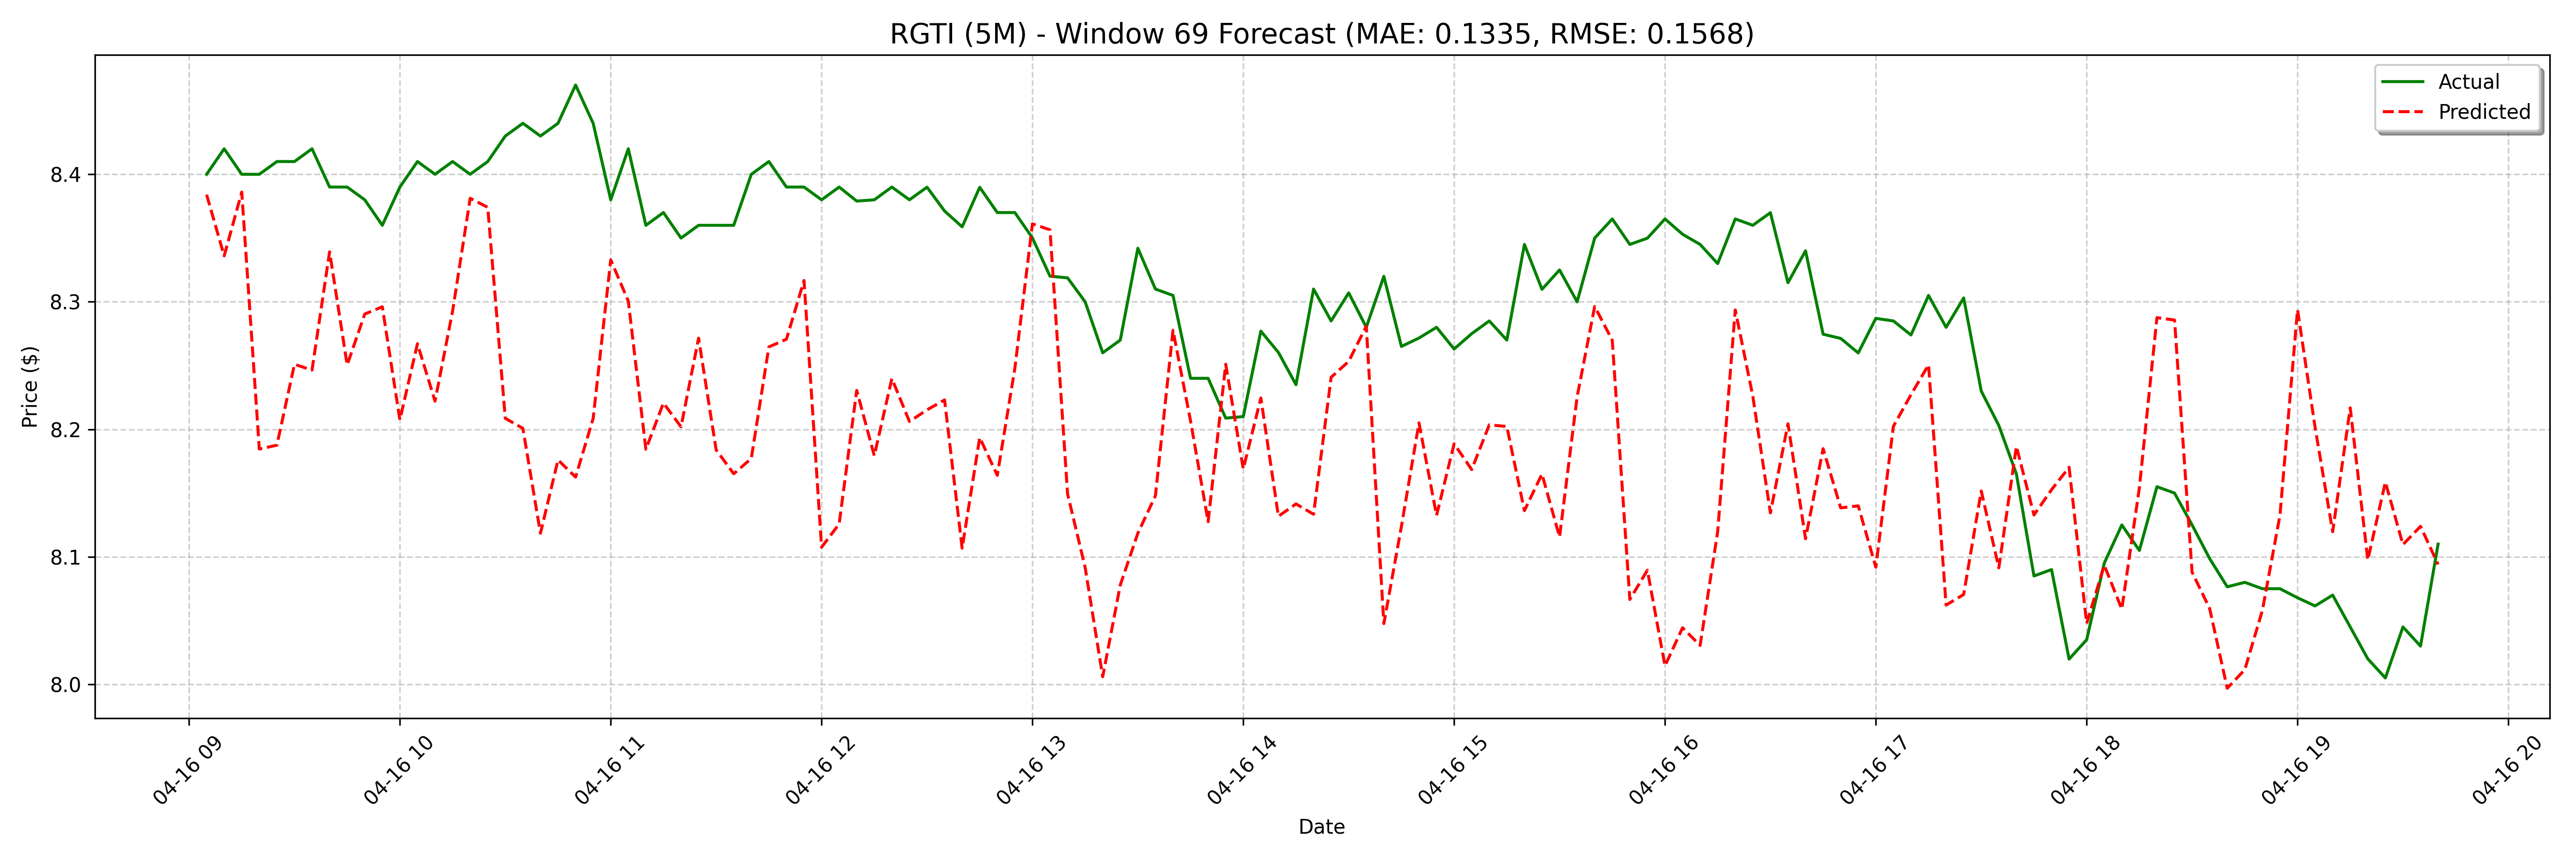

Values plotted in this chart, from the file beside it:
date, actual, forecast
2025-04-16 09:05:00, 8.4, 8.384
2025-04-16 09:10:00, 8.42, 8.336
2025-04-16 09:15:00, 8.4, 8.386
2025-04-16 09:20:00, 8.4, 8.185
2025-04-16 09:25:00, 8.41, 8.188
2025-04-16 09:30:00, 8.41, 8.251
2025-04-16 09:35:00, 8.42, 8.246
2025-04-16 09:40:00, 8.39, 8.339
2025-04-16 09:45:00, 8.39, 8.25
2025-04-16 09:50:00, 8.38, 8.29
2025-04-16 09:55:00, 8.36, 8.296
2025-04-16 10:00:00, 8.39, 8.207
2025-04-16 10:05:00, 8.41, 8.267
2025-04-16 10:10:00, 8.4, 8.222
2025-04-16 10:15:00, 8.41, 8.293
2025-04-16 10:20:00, 8.4, 8.381
2025-04-16 10:25:00, 8.41, 8.374
2025-04-16 10:30:00, 8.43, 8.209
2025-04-16 10:35:00, 8.44, 8.201
2025-04-16 10:40:00, 8.43, 8.118
2025-04-16 10:45:00, 8.44, 8.176
2025-04-16 10:50:00, 8.47, 8.163
2025-04-16 10:55:00, 8.44, 8.209
2025-04-16 11:00:00, 8.38, 8.333
2025-04-16 11:05:00, 8.42, 8.301
2025-04-16 11:10:00, 8.36, 8.184
2025-04-16 11:15:00, 8.37, 8.221
2025-04-16 11:20:00, 8.35, 8.202
2025-04-16 11:25:00, 8.36, 8.272
2025-04-16 11:30:00, 8.36, 8.184
2025-04-16 11:35:00, 8.36, 8.165
2025-04-16 11:40:00, 8.4, 8.177
2025-04-16 11:45:00, 8.41, 8.265
2025-04-16 11:50:00, 8.39, 8.271
2025-04-16 11:55:00, 8.39, 8.317
2025-04-16 12:00:00, 8.38, 8.108
2025-04-16 12:05:00, 8.39, 8.126
2025-04-16 12:10:00, 8.379, 8.231
2025-04-16 12:15:00, 8.38, 8.179
2025-04-16 12:20:00, 8.39, 8.24
2025-04-16 12:25:00, 8.38, 8.206
2025-04-16 12:30:00, 8.39, 8.215
2025-04-16 12:35:00, 8.371, 8.223
2025-04-16 12:40:00, 8.359, 8.107
2025-04-16 12:45:00, 8.39, 8.194
2025-04-16 12:50:00, 8.37, 8.164
2025-04-16 12:55:00, 8.37, 8.248
2025-04-16 13:00:00, 8.35, 8.361
2025-04-16 13:05:00, 8.32, 8.356
2025-04-16 13:10:00, 8.319, 8.149
2025-04-16 13:15:00, 8.3, 8.092
2025-04-16 13:20:00, 8.26, 8.006
2025-04-16 13:25:00, 8.27, 8.078
2025-04-16 13:30:00, 8.342, 8.118
2025-04-16 13:35:00, 8.31, 8.148
2025-04-16 13:40:00, 8.305, 8.278
2025-04-16 13:45:00, 8.24, 8.206
2025-04-16 13:50:00, 8.24, 8.128
2025-04-16 13:55:00, 8.209, 8.251
2025-04-16 14:00:00, 8.21, 8.169
... 68 more rows
